Run: headless pygame with SDL's dummy video driver; simulated clock (each Clock.tick advances the game by its frame time, no real sleeping); random seed 0; keys injected as events and as key.get_pressed() state; no mouse input.
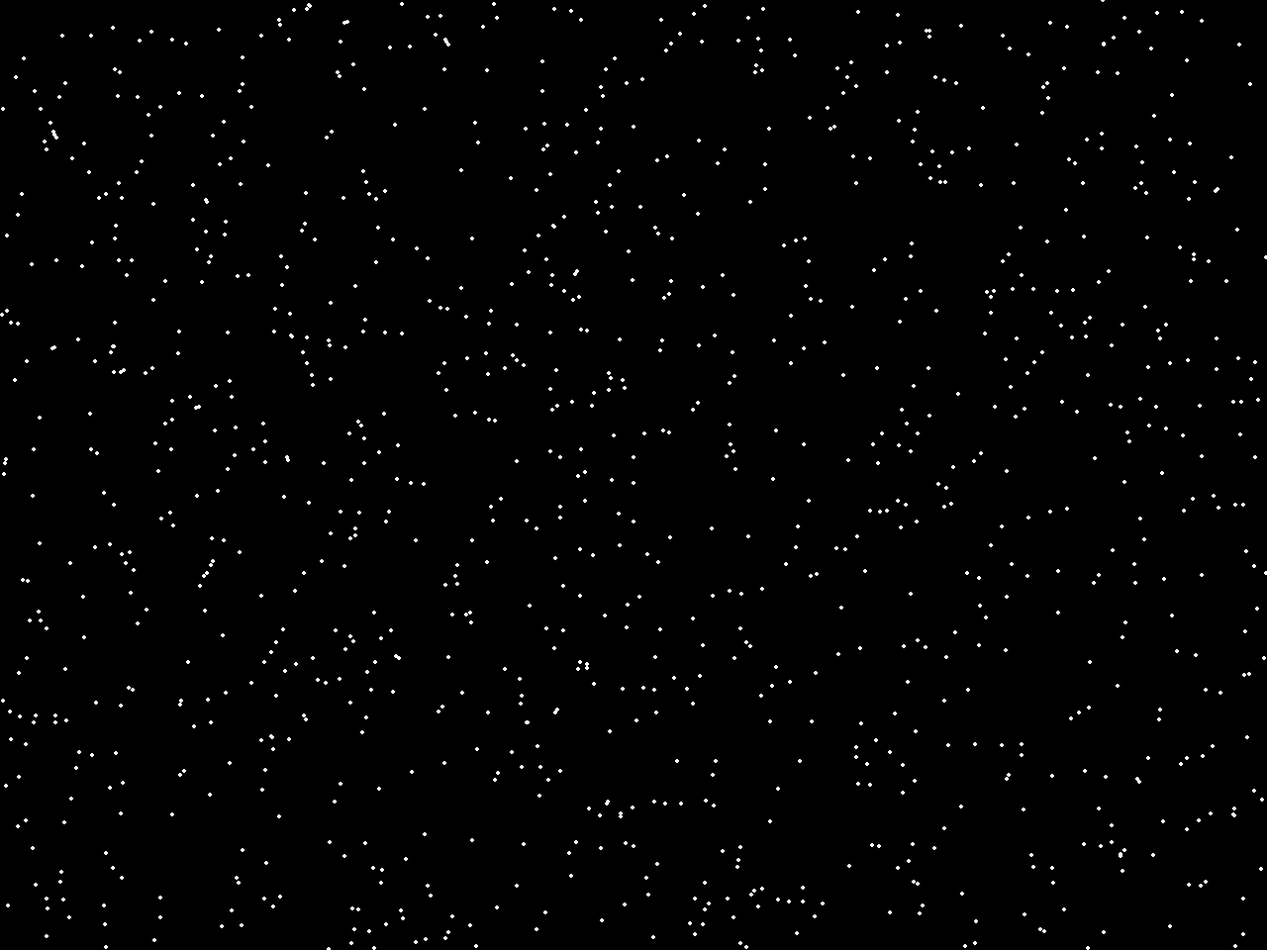
Frame 1 of 4 · flips 1–60 · no input
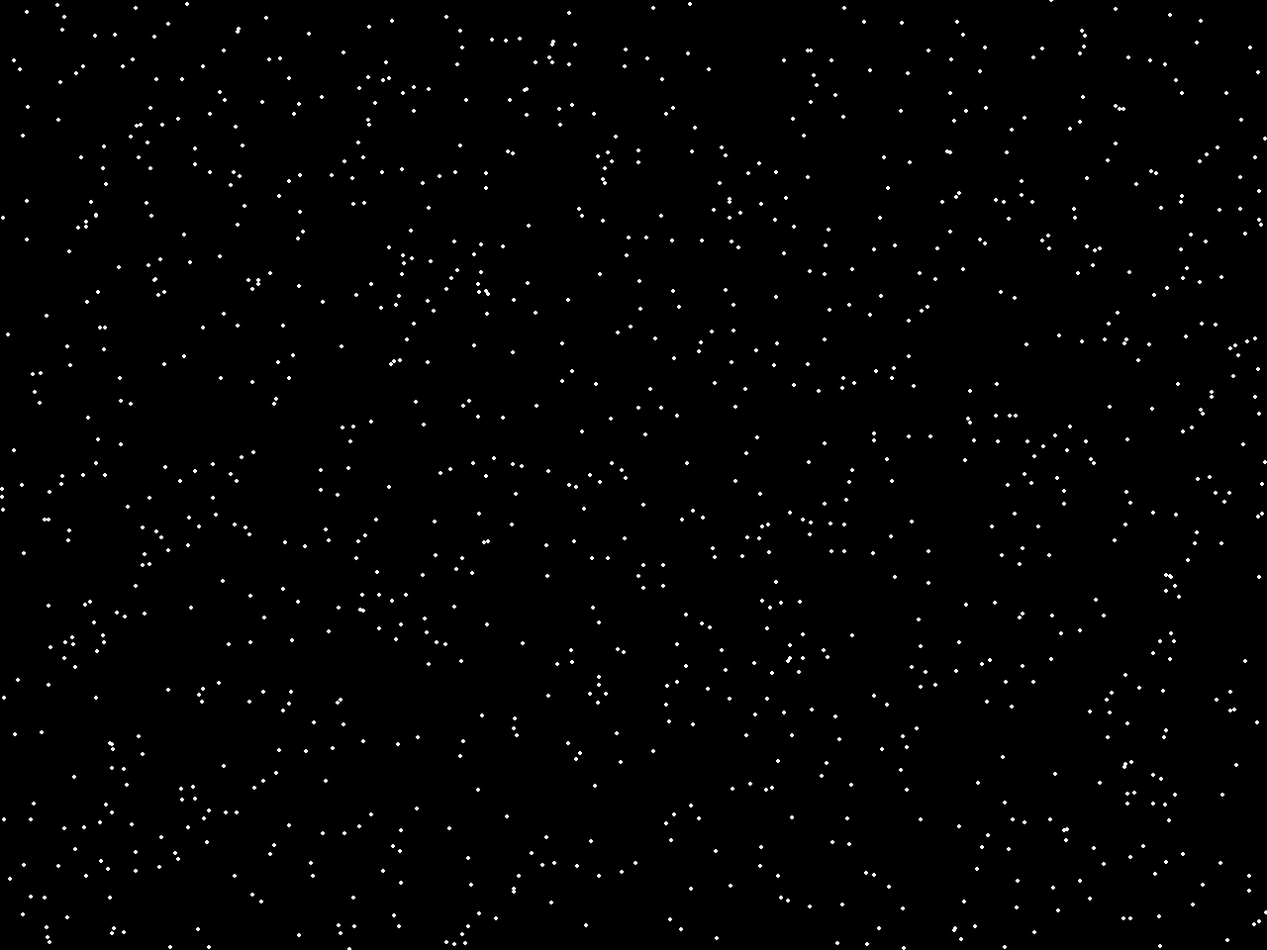
Frame 2 of 4 · flips 61–180 · tapped SPACE, RETURN · held RIGHT (→), D
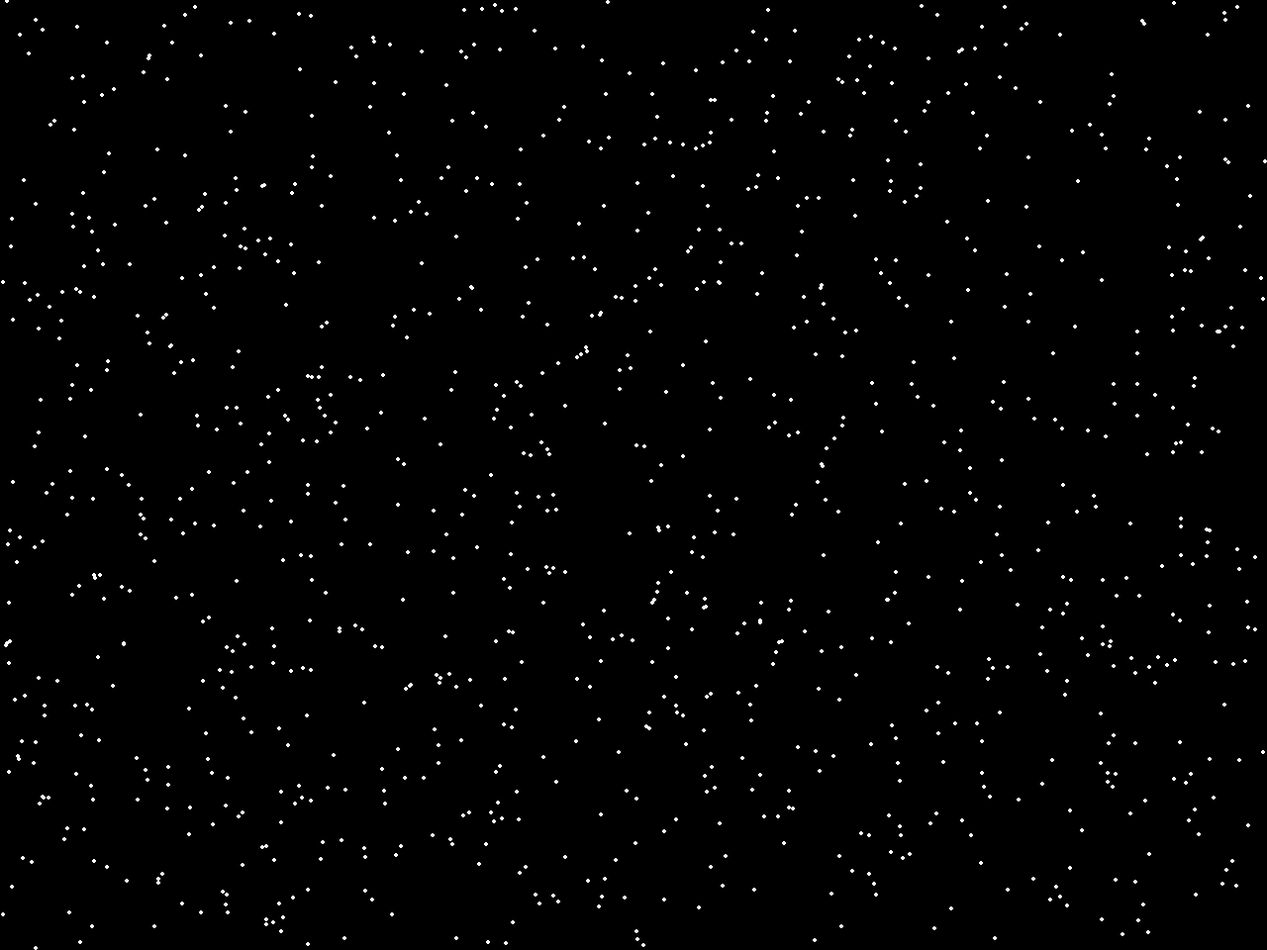
Frame 3 of 4 · flips 181–300 · held DOWN (↓), S
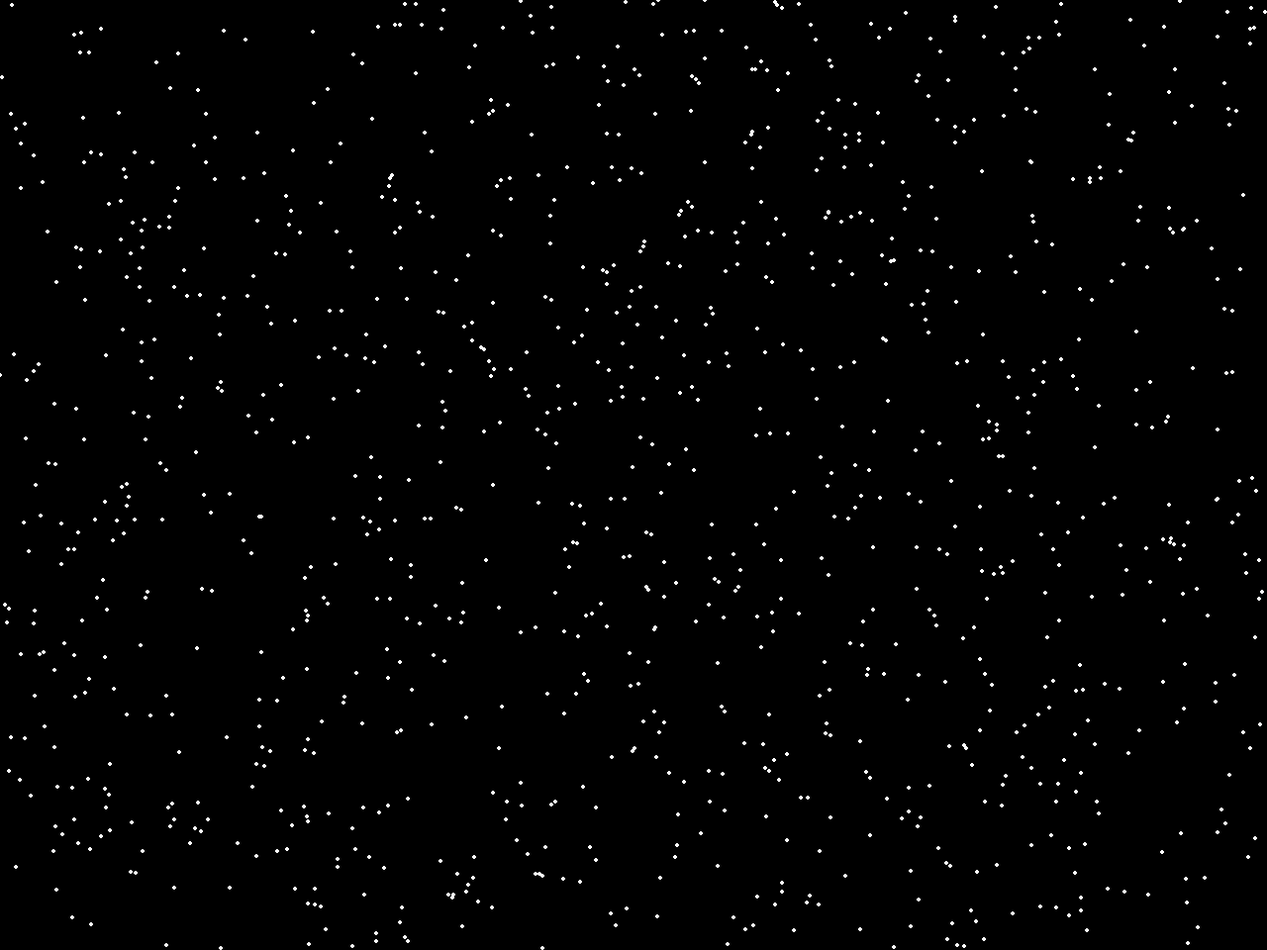
Frame 4 of 4 · flips 301–420 · held LEFT (←), A, UP (↑), W

The pygame program that drew these frames:

import pygame
import random

# On lance la fenetre pygame
pygame.init()

BLACK = [0, 0, 0]
WHITE = [255, 255, 255]
Canvas= [1280,960]

def etoiles(taille, vitesse, nombre):
    etoile = []

    # générer tant d'étoiles et les mettre dans la liste
    for i in range(nombre):
        x = random.randrange(0, taille[0])
        y = random.randrange(0, taille[1])
        etoile.append([x, y])
        # Process each snow flake in the list
    for i in range(len(etoile)):

        # on dessine l'"étoile"
        pygame.draw.circle(screen, WHITE, etoile[i], 2)

        # Déplacer l'x de l'étoile de 1
        etoile[i][0] -= vitesse

        # Si l'étoile atteint la bordure
        if etoile[i][0] < 0 :
            # le replacer sur un y aléatoire
            y = random.randrange(0, Canvas[1])
            etoile[i][0] = Canvas[0]
            # De l'autre coté de l'écran
            x = random.randrange(0, Canvas[0])
            etoile[i][1] = y

#On définit la taille de la fenetre
screen = pygame.display.set_mode(Canvas)
pygame.display.set_caption("Fond étoilé")

#on définit une variable qui va faire appel à la synchronisation des images par pygame
clock = pygame.time.Clock()

#on initialise la boucle principale tant que l'utilisateur ne quitte pas
arret = False
while not arret:

    for event in pygame.event.get():
        if event.type == pygame.QUIT:
            done = arret

    # fond noir
    screen.fill(BLACK)

    etoiles(Canvas,80,1100)


    # mise a jour des frames

    clock.tick(60)
    pygame.display.flip()

pygame.quit()
